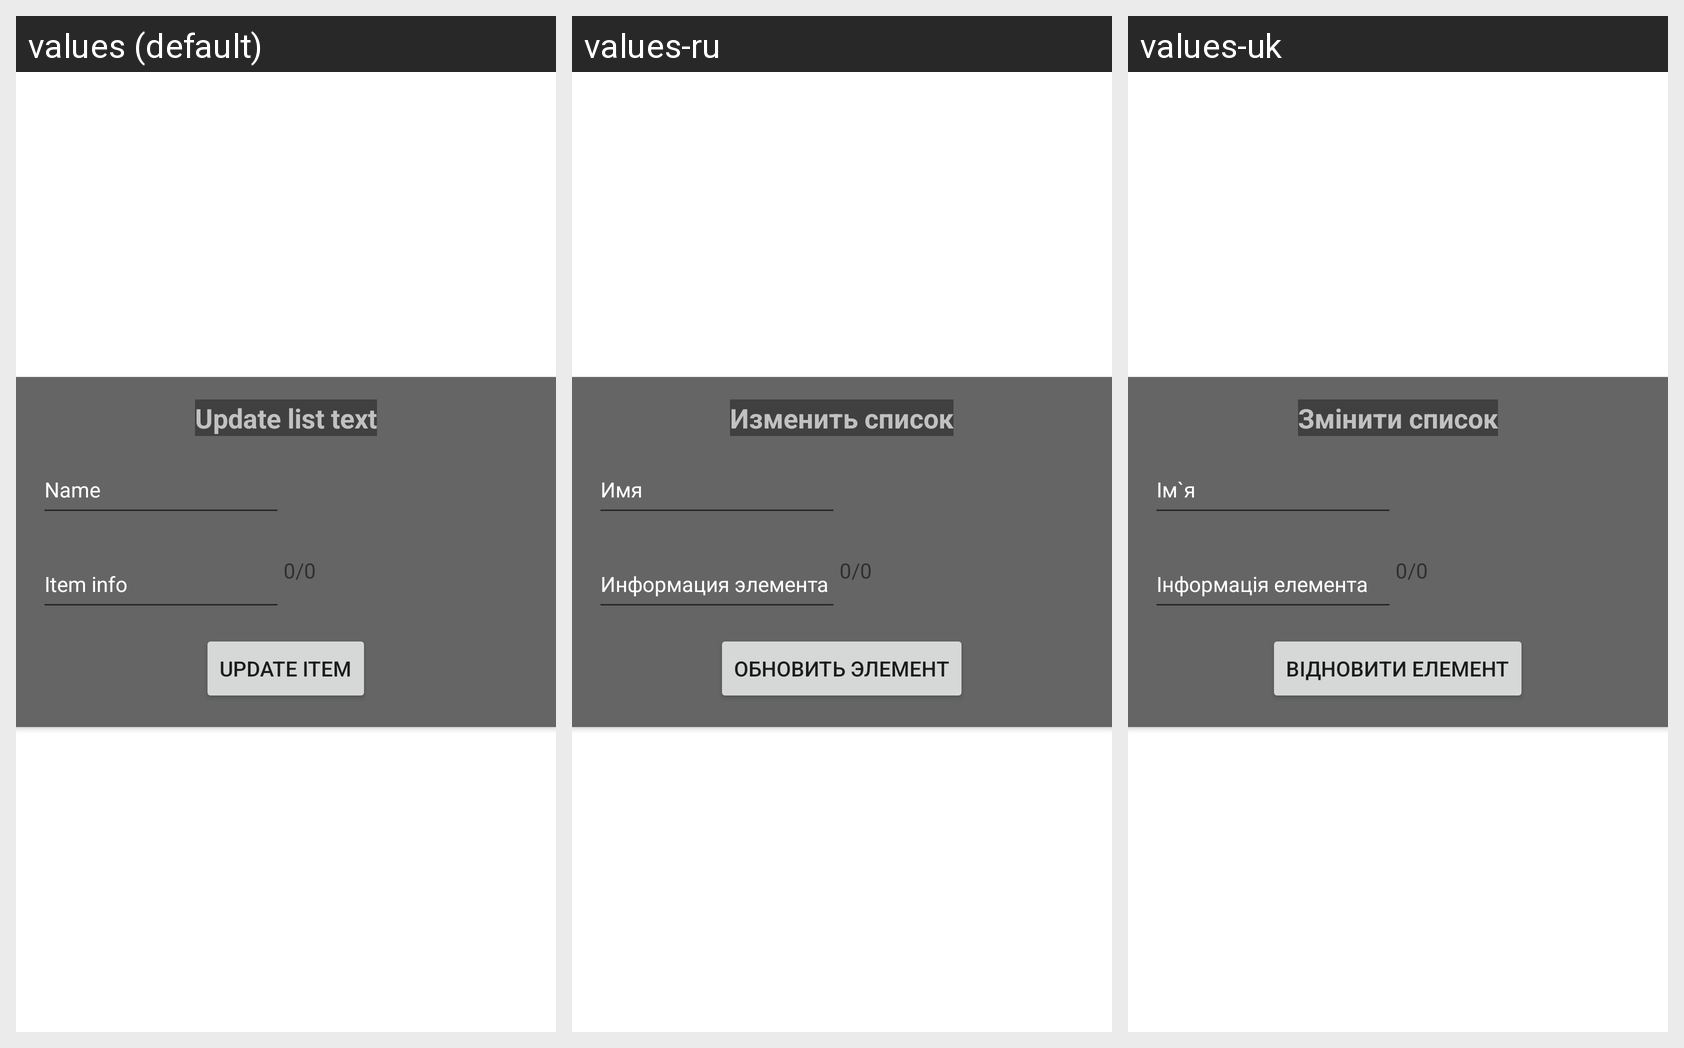

Locale-by-locale string values for the Android screen shown in this grid:
Android screen res/layout/edit_list_item_dialog.xml rendered under 3 locales, left to right: values (default), values-ru, values-uk. Device: Nexus 5 (rendered at 1080×1920; each locale shown at half size, 540×960, under a caption strip naming it); theme Theme.ShoppingList.
Strings drawn on this screen, with the default value and each locale's value (text and hints the layout hard-codes, and strings that could not be matched under every locale, appear in the picture but are not listed):

tvUpdateListText
  values: Update list text
  values-ru: Изменить список
  values-uk: Змінити список

edit_list_item_dialog_etName
  values: Name
  values-ru: Имя
  values-uk: Ім`я

et_item_info
  values: Item info
  values-ru: Информация элемента
  values-uk: Інформація елемента

word_info
  values: 0/0
  values-ru: 0/0
  values-uk: 0/0

b_update_item
  values: UPDATE ITEM
  values-ru: ОБНОВИТЬ ЭЛЕМЕНТ
  values-uk: ВІДНОВИТИ ЕЛЕМЕНТ
